Run: headless pygame with SDL's dummy video driver; simulated clock (each Clock.tick advances the game by its frame time, no real sleeping); random seed 0; keys injected as events and as key.get_pressed() state; no mouse input.
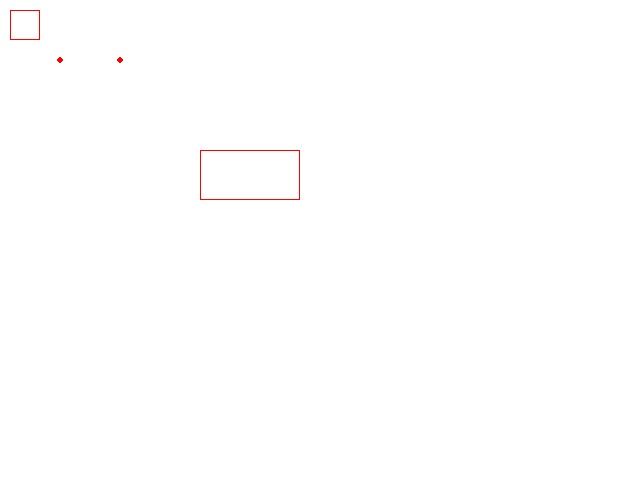
Frame 1 of 4 · flips 1–60 · no input
Frame 2 of 4 · flips 61–180 · tapped SPACE, RETURN · held RIGHT (→), D · screen unchanged from frame 1, image omitted
Frame 3 of 4 · flips 181–300 · held DOWN (↓), S · screen unchanged from frame 2, image omitted
Frame 4 of 4 · flips 301–420 · held LEFT (←), A, UP (↑), W · screen unchanged from frame 3, image omitted

The pygame program that drew these frames:

import pygame, sys
from pygame.locals import *

class Colors(object):
    black = (0, 0, 0)
    white = (255, 255, 255)
    red = (255, 0, 0)
    green = (0, 255, 0)
    blue = (0, 0, 255)

class Point(object):
    maximum_x_size = None
    maximum_y_size = None

    @classmethod
    def setup_class(cls, maximum_x_size, maximum_y_size):
        cls.maximum_x_size = maximum_x_size
        cls.maximum_y_size = maximum_y_size

    def __init__(self, x, y):
        x = int(x)
        if x < 0 or x > self.maximum_x_size:
            raise ValueError("invalid value for x")
        if y < 0 or y > self.maximum_y_size:
            raise ValueError("invalid value for y")
        self.x = x
        self.y = y

class Person(object):
    @classmethod
    def setup_class(self, screen, event_queue):
        self.screen = screen
        self.event_queue = event_queue

    def __init__(self, x, y):
        self.location = Point(x, y)

    def draw(self):
        pygame.draw.circle(
            self.screen,
            Colors.red,
            (self.location.x, self.location.y),
            3,
            0
        )

class Region(object):
    @classmethod
    def setup_class(self, screen, event_queue):
        self.screen = screen
        self.event_queue = event_queue

    def __init__(self, x, y, w, h):
        self.rect = pygame.rect.Rect(x, y, w, h)

    def draw(self):
        pygame.draw.rect(
            self.screen,
            Colors.red,
            (
                self.rect.x,
                self.rect.y,
                self.rect.w,
                self.rect.h
            ),
            1
        )

class Game(object):
    def __init__(self, window_x, window_y):
        self.window_x = window_x
        self.window_y = window_y
        self.event_queue = []

        pygame.init()
        self.screen = pygame.display.set_mode((window_x, window_y), 0, 32)
        pygame.display.set_caption('Drawing')
        self.setup_game()

    def setup_game(self):
        Point.setup_class(self.window_x, self.window_y)
        Person.setup_class(self.screen, self.event_queue)
        Region.setup_class(self.screen, self.event_queue)
        self.draw_list = [
            Person(60, 60),
            Person(120, 60),
            Region(200, 150, 100, 50),
            Region(10, 10, 30, 30),
        ]

    def loop(self):
        t = 0
        while True:
            t = (t + 1) % 255
            for event in pygame.event.get():
                if event.type == QUIT:
                    self.end_game()
                if event.type == pygame.KEYDOWN:
                    if (event.key == pygame.K_ESCAPE or
                        event.key == pygame.K_q):
                      self.end_game()
            for event in self.event_queue:
                pass

            self.setup_update(t)
            pygame.display.update()

    def setup_update(self, time):
        self.screen.fill(Colors.white)
        for entity in self.draw_list:
            entity.draw()

    def end_game(self):
        pygame.quit()
        sys.exit()

if __name__ == '__main__':
    g = Game(640, 480)
    g.loop()
